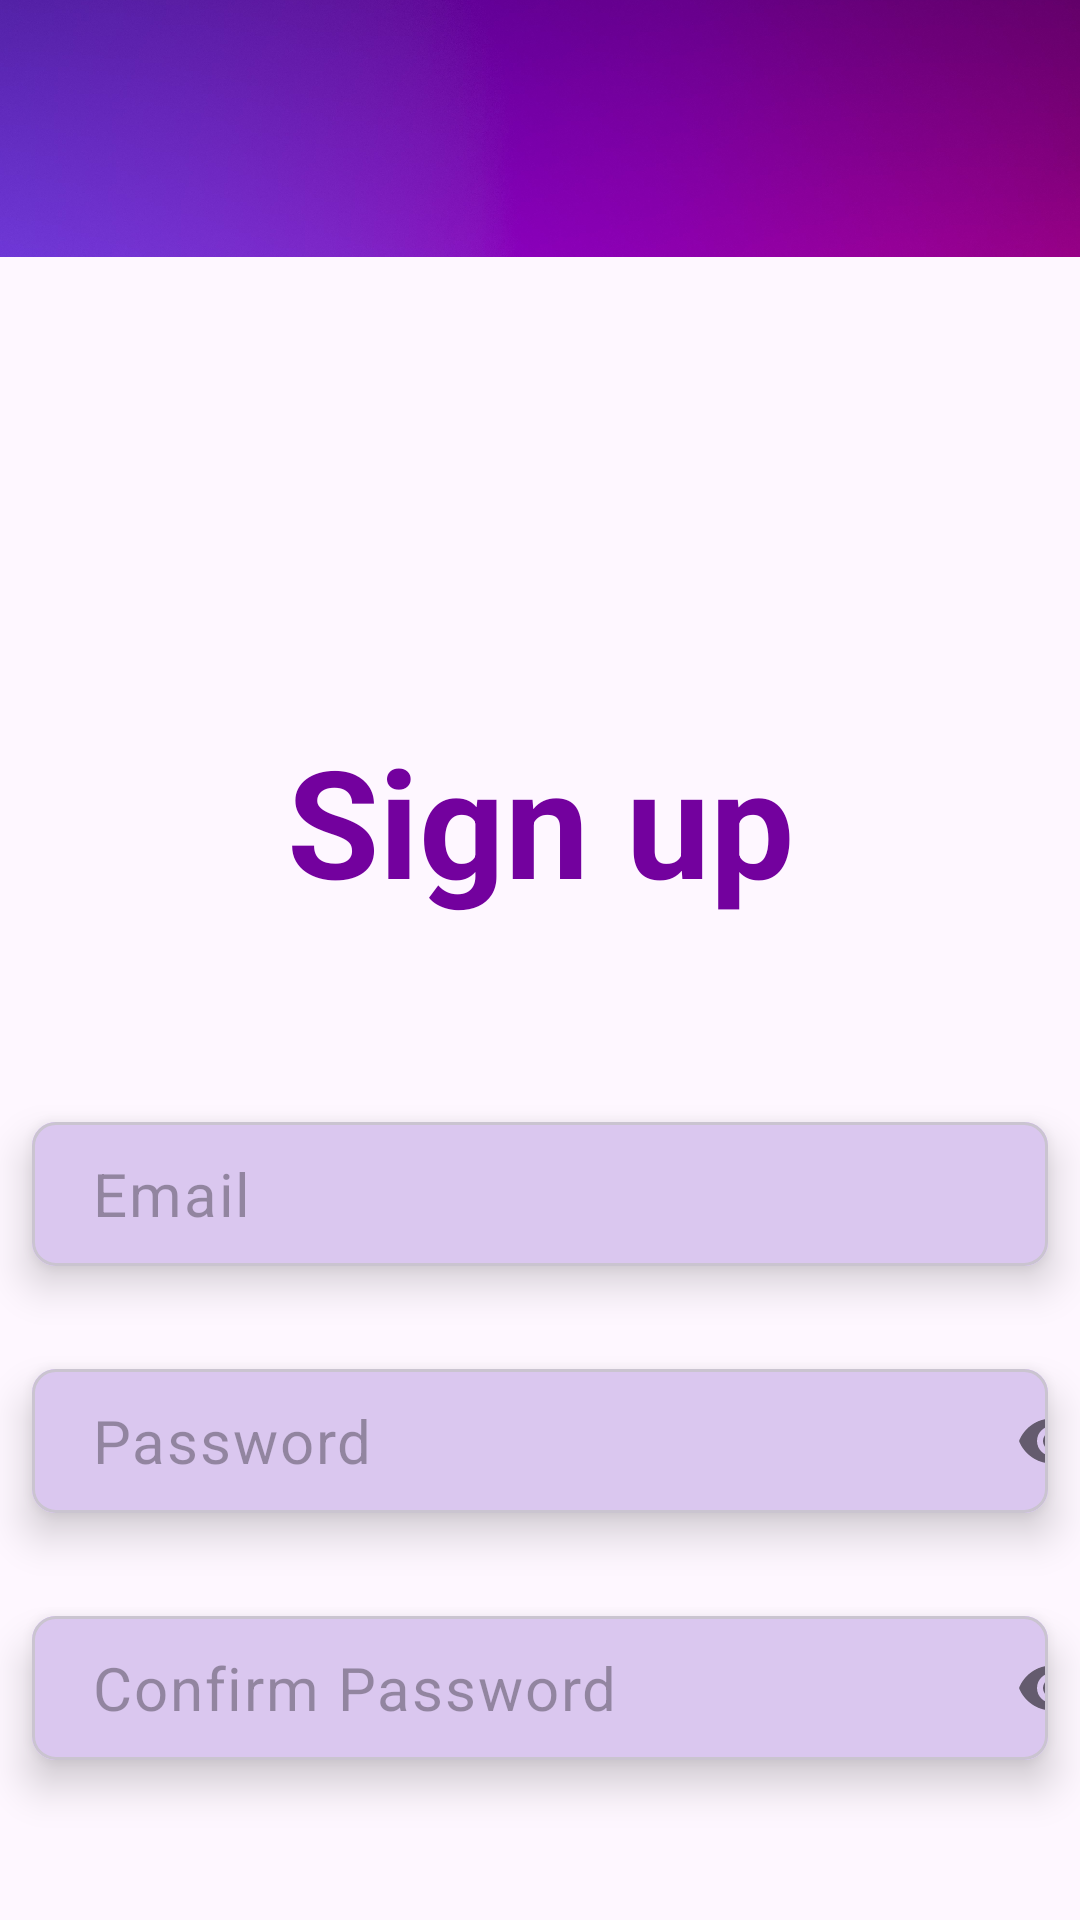

Android layout source for this screen:
<!-- AndroidManifest.xml: application theme Theme.ThinkTank -->
<!-- res/layout/fragment_sign_up.xml -->
<?xml version="1.0" encoding="utf-8"?>
<androidx.constraintlayout.widget.ConstraintLayout xmlns:android="http://schemas.android.com/apk/res/android"
    xmlns:app="http://schemas.android.com/apk/res-auto"
    xmlns:tools="http://schemas.android.com/tools"
    android:layout_width="match_parent"
    android:layout_height="match_parent"
    tools:context=".fragment.SignUpFragment">

    <ImageView
        android:id="@+id/back2"
        android:layout_width="wrap_content"
        android:layout_height="wrap_content"
        android:src="@drawable/back2"
        tools:ignore="MissingConstraints"
        android:translationY="-320dp" />

    <TextView
        android:id="@+id/textView"
        android:layout_width="match_parent"
        android:layout_height="wrap_content"
        android:layout_marginBottom="280dp"
        android:gravity="center"
        android:padding="10dp"
        android:text="Sign up"
        android:textAlignment="center"
        android:textColor="#73019E"
        android:textSize="50sp"
        android:textStyle="bold"
        tools:ignore="MissingConstraints"
        android:translationY="230dp" />


    <com.google.android.material.card.MaterialCardView
        android:id="@+id/card1"
        android:layout_width="0dp"
        android:layout_height="wrap_content"
        android:layout_marginHorizontal="16dp"
        android:layout_marginTop="348dp"
        android:translationY="-15dp"
        app:cardCornerRadius="8dp"
        app:cardElevation="8dp"
        app:cardUseCompatPadding="true"
        app:layout_constraintBottom_toTopOf="@+id/card2"
        app:layout_constraintTop_toTopOf="parent"
        app:layout_constraintVertical_bias="0.222"
        tools:ignore="MissingConstraints"
        tools:layout_editor_absoluteX="12dp">


        <com.google.android.material.textfield.TextInputLayout
            android:layout_width="364dp"
            android:layout_height="48dp"
            android:background="#DAC7EF"
            app:boxStrokeColor="#530072"
            app:boxStrokeWidth="0dp"
            app:boxStrokeWidthFocused="0dp"
            app:hintEnabled="false"
            tools:layout_editor_absoluteX="23dp"
            tools:layout_editor_absoluteY="371dp">

            <com.google.android.material.textfield.TextInputEditText
                android:id="@+id/email"
                android:layout_width="match_parent"
                android:layout_height="match_parent"
                android:background="#DAC7EF"
                android:hint="@string/email"
                android:inputType="textEmailAddress"
                android:padding="1dp"
                android:paddingStart="20dp"
                android:paddingTop="0dp"
                android:paddingEnd="12dp"
                android:textColor="#B49BCD"
                android:textSize="20sp" />

        </com.google.android.material.textfield.TextInputLayout>

    </com.google.android.material.card.MaterialCardView>

    <com.google.android.material.card.MaterialCardView
        android:id="@+id/card2"
        android:layout_width="0dp"
        android:layout_height="wrap_content"
        android:layout_marginHorizontal="16dp"
        android:layout_marginTop="544dp"
        android:translationY="-20dp"
        app:cardCornerRadius="8dp"
        app:cardElevation="8dp"
        app:cardUseCompatPadding="true"
        app:layout_constraintBottom_toTopOf="@+id/card"
        app:layout_constraintTop_toTopOf="parent"
        app:layout_constraintVertical_bias="0.916"
        tools:ignore="MissingConstraints,UnknownId,UnknownIdInLayout"
        tools:layout_editor_absoluteX="12dp">


        <com.google.android.material.textfield.TextInputLayout
            android:layout_width="364dp"
            android:layout_height="48dp"
            android:background="#DAC7EF"
            app:boxStrokeColor="#530072"
            app:boxStrokeWidth="0dp"
            app:boxStrokeWidthFocused="0dp"
            app:hintEnabled="false"
            app:passwordToggleEnabled="true"
            tools:layout_editor_absoluteX="23dp"
            tools:layout_editor_absoluteY="371dp">

            <com.google.android.material.textfield.TextInputEditText
                android:id="@+id/confirmpassword"
                android:layout_width="match_parent"
                android:layout_height="match_parent"
                android:background="#DAC7EF"
                android:hint="@string/confirmpassword"
                android:inputType="textPassword"
                android:padding="1dp"
                android:paddingStart="20dp"
                android:paddingTop="0dp"
                android:paddingEnd="12dp"
                android:textColor="#B49BCD"
                android:textSize="20sp" />

        </com.google.android.material.textfield.TextInputLayout>

    </com.google.android.material.card.MaterialCardView>

    <com.google.android.material.card.MaterialCardView
        android:id="@+id/card3"
        android:layout_width="0dp"
        android:layout_height="wrap_content"
        android:layout_marginHorizontal="16dp"
        android:layout_marginTop="468dp"
        android:translationY="-25dp"
        app:cardCornerRadius="8dp"
        app:cardElevation="8dp"
        app:cardUseCompatPadding="true"
        app:layout_constraintBottom_toTopOf="@+id/card2"
        app:layout_constraintTop_toTopOf="parent"
        app:layout_constraintVertical_bias="1.0"
        tools:ignore="MissingConstraints,UnknownId,UnknownIdInLayout"
        tools:layout_editor_absoluteX="12dp"
        >


        <com.google.android.material.textfield.TextInputLayout
            android:layout_width="364dp"
            android:layout_height="48dp"
            android:background="#DAC7EF"
            app:boxStrokeColor="#530072"
            app:boxStrokeWidth="0dp"
            app:boxStrokeWidthFocused="0dp"
            app:hintEnabled="false"
            app:passwordToggleEnabled="true"
            tools:layout_editor_absoluteX="23dp"
            tools:layout_editor_absoluteY="371dp">

            <com.google.android.material.textfield.TextInputEditText
                android:id="@+id/password"
                android:layout_width="match_parent"
                android:layout_height="match_parent"
                android:background="#DAC7EF"
                android:hint="@string/password"
                android:inputType="textPassword"
                android:padding="1dp"
                android:paddingStart="20dp"
                android:paddingTop="0dp"
                android:paddingEnd="12dp"
                android:textColor="#B49BCD"
                android:textSize="20sp" />

        </com.google.android.material.textfield.TextInputLayout>

    </com.google.android.material.card.MaterialCardView>

    <Button
        android:id="@+id/sign_up_btn"
        android:layout_width="match_parent"
        android:layout_height="wrap_content"
        android:layout_gravity="center"
        android:layout_margin="15dp"
        android:layout_marginBottom="152dp"
        android:background="#8800A6"
        android:padding="5dp"
        android:text="Sign up"
        android:textSize="30sp"
        app:layout_constraintBottom_toBottomOf="parent"
        app:layout_constraintTop_toBottomOf="@+id/card2"
        app:layout_constraintVertical_bias="0.187"
        tools:ignore="MissingConstraints"
        tools:layout_editor_absoluteX="25dp"
        android:translationY="8dp"/>

    <ProgressBar
        android:id="@+id/progressBar"
        style="?android:attr/progressBarStyle"
        android:layout_width="match_parent"
        android:layout_height="wrap_content"
       android:translationY="730dp"
        android:foregroundGravity="center"
        tools:ignore="MissingConstraints"
        android:outlineAmbientShadowColor="#73019D"
        app:layout_constraintStart_toEndOf="parent"
        app:layout_constraintStart_toStartOf="parent"
        android:visibility="gone"/>

</androidx.constraintlayout.widget.ConstraintLayout>
<!-- resources referenced by this layout -->
<resources>
  <!-- drawable back2: jpg bitmap (drawable, 561885 bytes) -->
  <string name="confirmpassword">Confirm Password</string>
  <string name="email">Email</string>
  <string name="password">Password</string>
  <style name="Theme.ThinkTank" parent="Base.Theme.ThinkTank" />
  <style name="Base.Theme.ThinkTank" parent="Theme.Material3.DayNight.NoActionBar">
          
          
  
      </style>
</resources>
